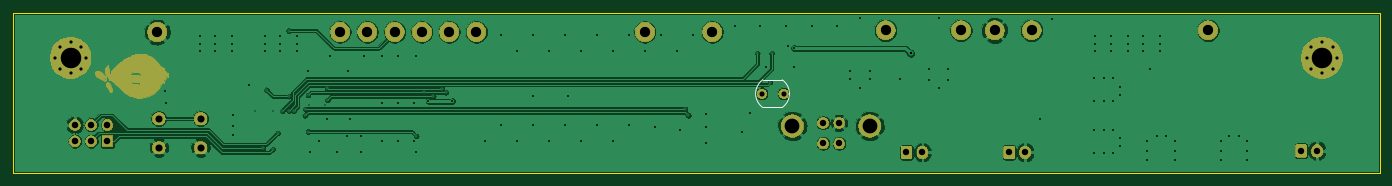
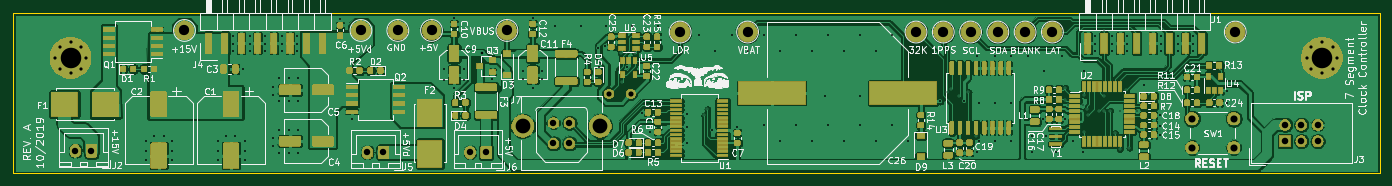
Circuit board: 11 layer files. Board 213.0 x 25.0 mm.
- bottom_copper: Controller-B_Cu.gbr (680936 bytes)
- bottom_mask: Controller-B_Mask.gbr (190617 bytes)
- paste: Controller-B_Paste.gbr (230952 bytes)
- bottom_silk: Controller-B_SilkS.gbr (143462 bytes)
- outline: Controller-Edge_Cuts.gbr (706 bytes)
- top_copper: Controller-F_Cu.gbr (131894 bytes)
- top_mask: Controller-F_Mask.gbr (60995 bytes)
- paste: Controller-F_Paste.gbr (506 bytes)
- top_silk: Controller-F_SilkS.gbr (813 bytes)
- drill: Controller-NPTH.drl (288 bytes)
- drill: Controller-PTH.drl (4019 bytes)

=== bottom_copper: Controller-B_Cu.gbr (680936 bytes, source omitted) ===
=== bottom_mask: Controller-B_Mask.gbr (190617 bytes, source omitted) ===
=== paste: Controller-B_Paste.gbr (230952 bytes, source omitted) ===
=== bottom_silk: Controller-B_SilkS.gbr (143462 bytes, source omitted) ===
=== outline: Controller-Edge_Cuts.gbr ===
G04 #@! TF.GenerationSoftware,KiCad,Pcbnew,(5.1.4)-1*
G04 #@! TF.CreationDate,2019-11-12T21:59:57+01:00*
G04 #@! TF.ProjectId,Controller,436f6e74-726f-46c6-9c65-722e6b696361,rev?*
G04 #@! TF.SameCoordinates,Original*
G04 #@! TF.FileFunction,Profile,NP*
%FSLAX46Y46*%
G04 Gerber Fmt 4.6, Leading zero omitted, Abs format (unit mm)*
G04 Created by KiCad (PCBNEW (5.1.4)-1) date 2019-11-12 21:59:57*
%MOMM*%
%LPD*%
G04 APERTURE LIST*
%ADD10C,0.050000*%
G04 APERTURE END LIST*
D10*
X259500000Y-118000000D02*
X46500000Y-118000000D01*
X259500000Y-93000000D02*
X46500000Y-93000000D01*
X46500000Y-118000000D02*
X46500000Y-93000000D01*
X259500000Y-93000000D02*
X259500000Y-118000000D01*
M02*

=== top_copper: Controller-F_Cu.gbr (131894 bytes, source omitted) ===
=== top_mask: Controller-F_Mask.gbr (60995 bytes, source omitted) ===
=== paste: Controller-F_Paste.gbr ===
G04 #@! TF.GenerationSoftware,KiCad,Pcbnew,(5.1.4)-1*
G04 #@! TF.CreationDate,2019-11-12T21:59:56+01:00*
G04 #@! TF.ProjectId,Controller,436f6e74-726f-46c6-9c65-722e6b696361,rev?*
G04 #@! TF.SameCoordinates,Original*
G04 #@! TF.FileFunction,Paste,Top*
G04 #@! TF.FilePolarity,Positive*
%FSLAX46Y46*%
G04 Gerber Fmt 4.6, Leading zero omitted, Abs format (unit mm)*
G04 Created by KiCad (PCBNEW (5.1.4)-1) date 2019-11-12 21:59:56*
%MOMM*%
%LPD*%
G04 APERTURE LIST*
G04 APERTURE END LIST*
M02*

=== top_silk: Controller-F_SilkS.gbr ===
G04 #@! TF.GenerationSoftware,KiCad,Pcbnew,(5.1.4)-1*
G04 #@! TF.CreationDate,2019-11-12T21:59:56+01:00*
G04 #@! TF.ProjectId,Controller,436f6e74-726f-46c6-9c65-722e6b696361,rev?*
G04 #@! TF.SameCoordinates,Original*
G04 #@! TF.FileFunction,Legend,Top*
G04 #@! TF.FilePolarity,Positive*
%FSLAX46Y46*%
G04 Gerber Fmt 4.6, Leading zero omitted, Abs format (unit mm)*
G04 Created by KiCad (PCBNEW (5.1.4)-1) date 2019-11-12 21:59:56*
%MOMM*%
%LPD*%
G04 APERTURE LIST*
%ADD10C,0.120000*%
G04 APERTURE END LIST*
D10*
X163350000Y-107750000D02*
X166400000Y-107750000D01*
X163350000Y-103450000D02*
X166400000Y-103450000D01*
X163371766Y-103434474D02*
G75*
G03X163350000Y-107750000I1528234J-2165526D01*
G01*
X166444513Y-107718249D02*
G75*
G03X166400000Y-103450000I-1544513J2118249D01*
G01*
M02*

=== drill: Controller-NPTH.drl ===
M48
; DRILL file {KiCad (5.1.4)-1} date 12.11.2019 21:59:55
; FORMAT={-:-/ absolute / metric / decimal}
; #@! TF.CreationDate,2019-11-12T21:59:55+01:00
; #@! TF.GenerationSoftware,Kicad,Pcbnew,(5.1.4)-1
; #@! TF.FileFunction,NonPlated,1,2,NPTH
FMAT,2
METRIC
%
G90
G05
T0
M30

=== drill: Controller-PTH.drl ===
M48
; DRILL file {KiCad (5.1.4)-1} date 12.11.2019 21:59:55
; FORMAT={-:-/ absolute / metric / decimal}
; #@! TF.CreationDate,2019-11-12T21:59:55+01:00
; #@! TF.GenerationSoftware,Kicad,Pcbnew,(5.1.4)-1
; #@! TF.FileFunction,Plated,1,2,PTH
FMAT,2
METRIC
T1C0.200
T2C0.300
T3C0.400
T4C0.500
T5C0.800
T6C1.000
T7C1.016
T8C1.100
T9C1.600
T10C2.300
T11C3.200
%
G90
G05
T1
X84.25Y-108.25
X85.5Y-114.025
X86.0Y-105.0
X87.0Y-108.25
X87.0Y-114.25
X87.75Y-111.75
X88.5Y-108.25
X89.473Y-95.778
X89.5Y-106.0
X89.5Y-108.25
X90.25Y-108.25
X92.0Y-109.0
X92.1Y-108.0
X92.5Y-105.8
X92.5Y-111.5
X92.7Y-107.4
X95.1Y-107.4
X95.5Y-106.6
X95.5Y-104.725
X109.35Y-112.2
X110.575Y-105.369
X112.0Y-106.0
X113.3Y-104.8
X113.975Y-105.4
X151.25Y-108.0
X151.775Y-109.0
X162.5Y-99.3
X164.5Y-103.8
X164.75Y-99.3
T2
X70.25Y-105.25
X70.3Y-107.1
X75.6Y-96.6
X75.6Y-97.8
X75.6Y-99.0
X78.0Y-96.6
X78.0Y-97.8
X78.0Y-99.0
X80.6Y-96.6
X80.6Y-97.8
X80.6Y-99.0
X80.75Y-109.0
X80.75Y-110.6
X80.75Y-112.0
X83.3Y-104.2
X85.8Y-96.6
X85.8Y-97.8
X85.8Y-99.0
X88.2Y-96.6
X88.2Y-97.8
X88.2Y-99.0
X90.8Y-96.6
X90.8Y-97.8
X90.8Y-99.0
X92.5Y-102.0
X92.75Y-114.75
X94.25Y-113.0
X95.5Y-109.5
X96.0Y-99.75
X97.0Y-114.75
X98.5Y-112.25
X98.75Y-102.0
X99.0Y-109.5
X100.75Y-112.25
X100.75Y-114.75
X101.25Y-99.75
X104.0Y-99.75
X104.0Y-107.0
X104.0Y-113.0
X106.5Y-99.75
X106.5Y-107.0
X106.5Y-113.0
X109.0Y-107.0
X109.0Y-113.0
X109.25Y-99.75
X109.25Y-114.75
X111.25Y-106.75
X115.0Y-106.75
X120.0Y-113.0
X122.5Y-96.5
X122.5Y-110.5
X125.0Y-99.0
X125.0Y-113.0
X127.5Y-96.5
X127.5Y-106.0
X127.5Y-110.5
X130.0Y-99.0
X130.0Y-113.0
X132.5Y-96.5
X132.5Y-110.5
X133.0Y-106.0
X135.0Y-99.0
X135.0Y-113.0
X137.5Y-96.5
X137.5Y-110.5
X140.0Y-99.0
X140.0Y-113.0
X142.5Y-96.5
X142.5Y-110.5
X145.0Y-99.0
X146.6Y-110.8
X147.5Y-96.5
X150.0Y-99.0
X150.5Y-111.25
X152.5Y-96.5
X154.5Y-108.75
X154.5Y-110.75
X154.5Y-113.25
X159.0Y-95.0
X160.2Y-111.6
X161.401Y-108.599
X163.0Y-95.0
X163.8Y-101.5
X167.0Y-95.0
X167.25Y-98.25
X168.2Y-101.4
X168.25Y-98.5
X171.0Y-95.0
X175.0Y-95.0
X177.0Y-102.0
X177.0Y-103.25
X178.5Y-93.75
X178.5Y-104.75
X180.0Y-102.0
X180.0Y-103.25
X184.75Y-103.25
X189.25Y-101.75
X189.25Y-103.5
X190.75Y-93.75
X190.75Y-104.75
X192.25Y-101.75
X192.25Y-103.5
X206.6Y-109.6
X208.5Y-94.0
X215.0Y-103.2
X215.0Y-106.8
X215.0Y-111.2
X215.0Y-114.8
X215.2Y-96.6
X215.2Y-97.8
X215.2Y-99.0
X216.5Y-103.2
X216.5Y-106.8
X216.5Y-111.2
X216.5Y-114.8
X217.6Y-96.6
X217.6Y-97.8
X217.6Y-99.0
X218.0Y-103.2
X218.0Y-106.8
X218.0Y-111.2
X218.0Y-114.8
X219.0Y-104.5
X219.0Y-105.8
X219.0Y-112.5
X219.0Y-113.8
X220.2Y-96.6
X220.2Y-97.8
X220.2Y-99.0
X222.6Y-96.6
X222.6Y-97.8
X222.6Y-99.0
X223.3Y-113.0
X223.3Y-114.5
X223.3Y-116.0
X223.7Y-101.7
X224.8Y-112.2
X225.2Y-96.6
X225.2Y-97.8
X225.2Y-99.0
X226.2Y-112.2
X227.6Y-113.0
X227.6Y-114.5
X227.6Y-116.0
X234.7Y-113.0
X234.7Y-114.5
X234.7Y-116.0
X236.0Y-112.2
X237.5Y-112.2
X238.8Y-113.0
X238.8Y-114.5
X238.8Y-116.0
T3
X186.425Y-99.325
T4
X248.1Y-100.0
X248.803Y-98.303
X248.803Y-101.697
X250.5Y-97.6
X250.5Y-102.4
X252.197Y-98.303
X252.197Y-101.697
X252.9Y-100.0
X53.1Y-100.0
X53.803Y-98.303
X53.803Y-101.697
X55.5Y-97.6
X55.5Y-102.4
X57.197Y-98.303
X57.197Y-101.697
X57.9Y-100.0
T5
X163.2Y-105.6
X166.6Y-105.6
T6
X247.25Y-114.5
X249.75Y-114.5
X201.75Y-114.75
X204.25Y-114.75
X172.75Y-110.15
X172.75Y-113.35
X175.25Y-110.15
X175.25Y-113.35
X185.75Y-114.75
X188.25Y-114.75
T7
X56.17Y-110.46
X56.17Y-113.0
X58.71Y-110.46
X58.71Y-113.0
X61.25Y-110.46
X61.25Y-113.0
T8
X69.25Y-109.5
X69.25Y-114.0
X75.75Y-109.5
X75.75Y-114.0
T9
X199.5Y-95.75
X232.75Y-95.75
X182.5Y-95.75
X145.0Y-96.0
X155.5Y-96.0
X205.25Y-95.75
X114.5Y-96.0
X101.75Y-96.0
X69.0Y-96.0
X110.25Y-96.0
X194.25Y-95.75
X118.75Y-96.0
X97.5Y-96.0
X106.0Y-96.0
T10
X167.98Y-110.64
X180.02Y-110.64
T11
X250.5Y-100.0
X55.5Y-100.0
T0
M30

